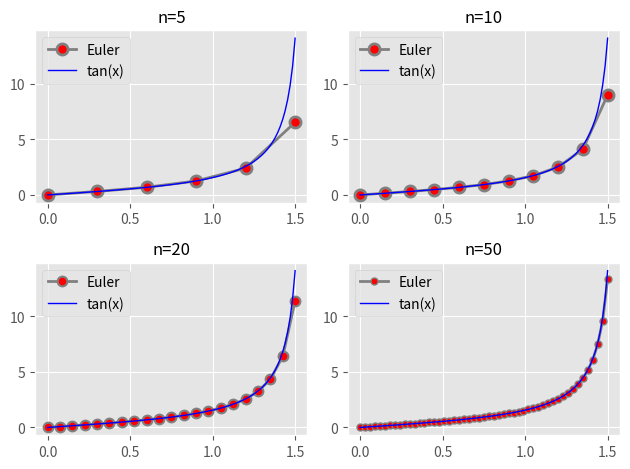

This figure's Python source:
import math
import matplotlib.pyplot as plt
import numpy as np

from matplotlib import style

style.use('ggplot')

plt.figure(figsize=(10, 10), dpi=80)
f, ax = plt.subplots(2, 2)
style_list = ["g+-", "r--", "b.-", "yo-"]


def func(y):
    return 1 + y * y


def Euler(a, b, n, y0, id1, id2):
    X, Y = [], []
    X.append(0)
    Y.append(y0)
    h = (b - a) / n
    for i in range(1, n + 1):
        tmp = Y[i - 1] + h * func(Y[i - 1])
        Y.append(Y[i - 1] + h * (func(Y[i - 1]) + func(tmp)) / 2)
        X.append(a + i * h)
        print(X[i], Y[i])
    if id1 == 1 and id2 == 0:
        ax[id1][id2].plot(X, Y, '-p', color='grey',
                          marker='o',
                          markersize=7, linewidth=2,
                          markerfacecolor='red',
                          markeredgecolor='grey',
                          label="Euler",
                          markeredgewidth=1.5)
    elif id1 == 1 and id2 == 1:
        ax[id1][id2].plot(X, Y, '-p', color='grey',
                          marker='o',
                          markersize=5, linewidth=2,
                          markerfacecolor='red',
                          markeredgecolor='grey',
                          label="Euler",
                          markeredgewidth=1)
    else:
        ax[id1][id2].plot(X, Y, '-p', color='grey',
                          marker='o',
                          markersize=8, linewidth=2,
                          markerfacecolor='red',
                          markeredgecolor='grey',
                          label="Euler",
                          markeredgewidth=2)


def main():
    l, r = 0, 1.5
    Euler(l, r, 5, 0, 0, 0)
    Euler(l, r, 10, 0, 0, 1)
    Euler(l, r, 20, 0, 1, 0)
    Euler(l, r, 50, 0, 1, 1)
    ax[0][0].set_title("n=5", fontsize=12)
    ax[0][1].set_title("n=10", fontsize=12)
    ax[1][0].set_title("n=20", fontsize=12)
    ax[1][1].set_title("n=50", fontsize=12)

    x = np.linspace(l, r, 100)
    y = np.tan(x)
    ax[0][0].plot(x, y, color="blue", linewidth=1.0, linestyle="-", label="tan(x)")
    ax[0][0].legend(loc="best")
    ax[0][1].plot(x, y, color="blue", linewidth=1.0, linestyle="-", label="tan(x)")
    ax[0][1].legend(loc="best")
    ax[1][0].plot(x, y, color="blue", linewidth=1.0, linestyle="-", label="tan(x)")
    ax[1][0].legend(loc="best")
    ax[1][1].plot(x, y, color="blue", linewidth=1.0, linestyle="-", label="tan(x)")
    ax[1][1].legend(loc="best")

    plt.tight_layout()
    plt.savefig('plot5-2.pdf', dpi=700)
    plt.show()


if __name__ == "__main__":
    main()
